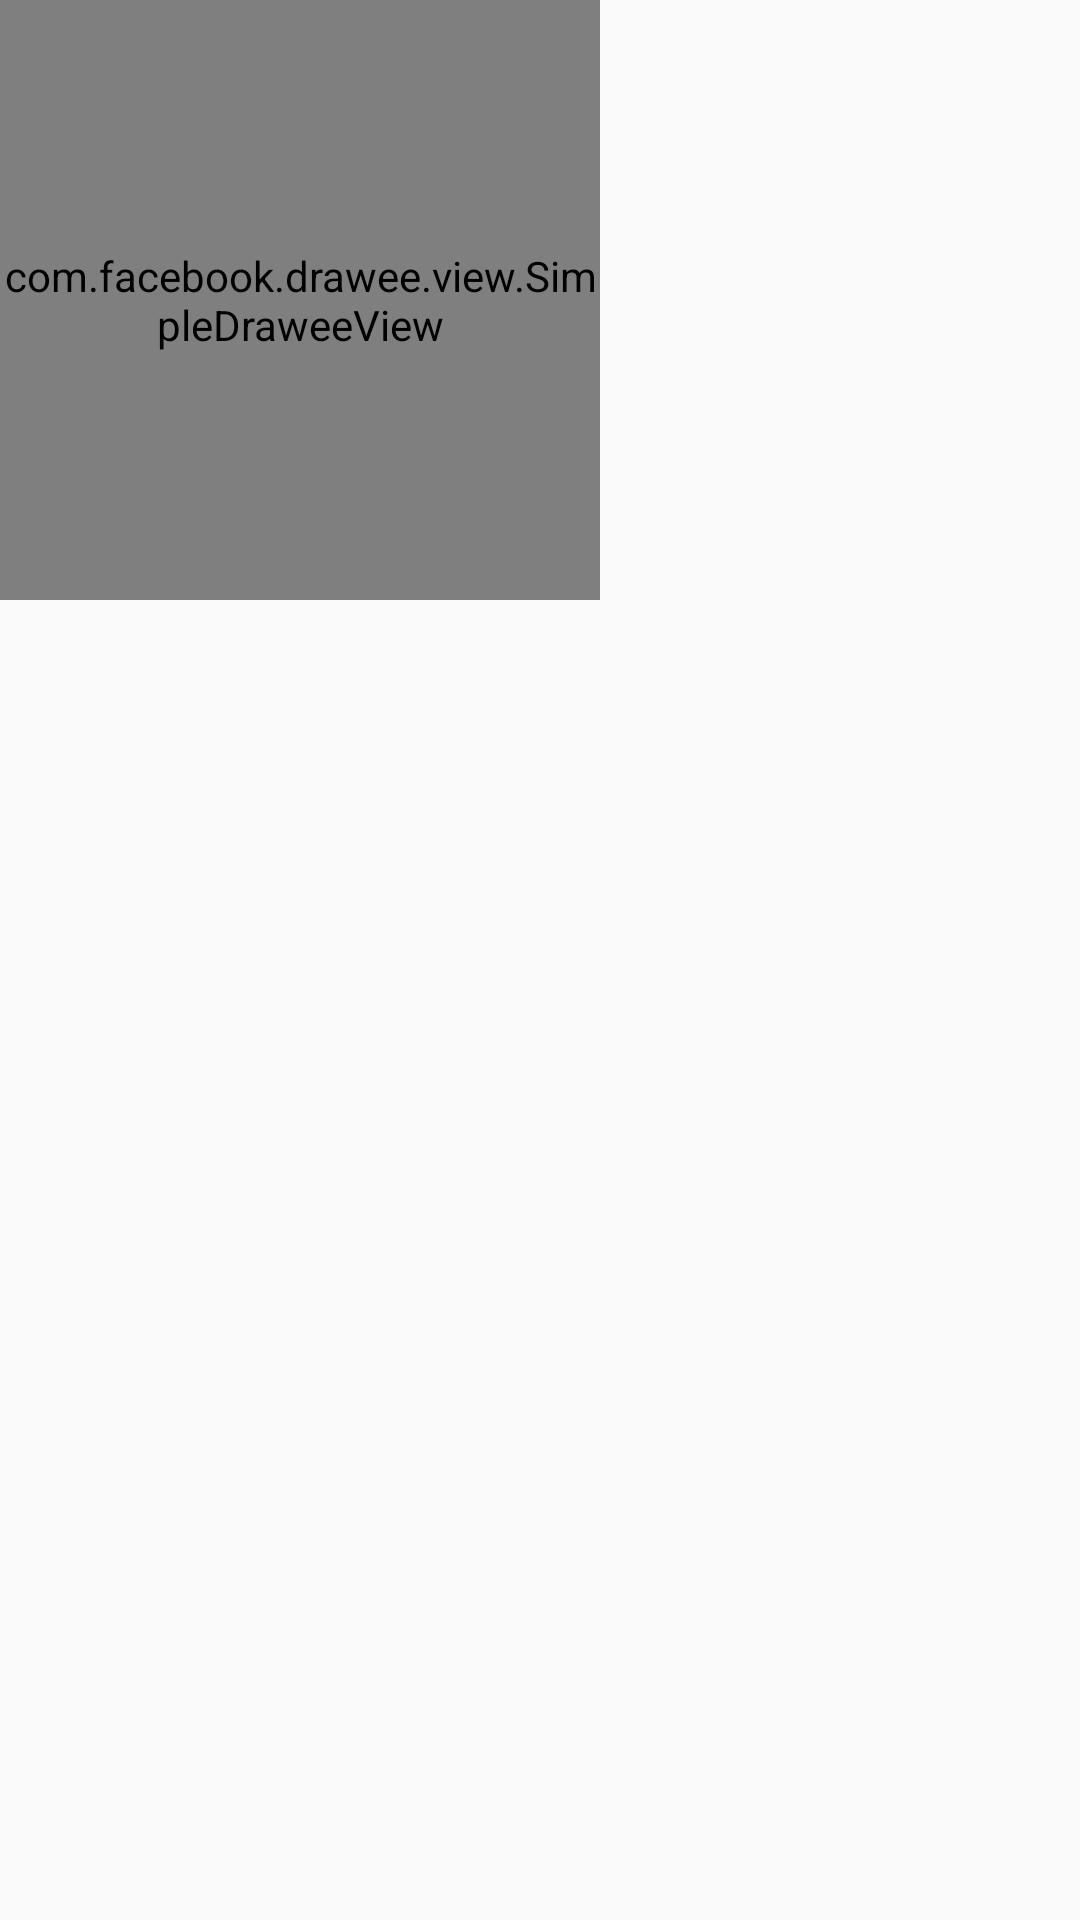

The Android layout XML behind this screen, and the referenced resources:
<!-- AndroidManifest.xml: application theme AppTheme -->
<!-- res/layout/catogery_adapter.xml -->
<?xml version="1.0" encoding="utf-8"?>
<android.support.constraint.ConstraintLayout xmlns:android="http://schemas.android.com/apk/res/android"
                                             android:id="@+id/catogery_item"
                                             android:layout_width="wrap_content"
                                             android:layout_height="wrap_content"
                                             xmlns:app="http://schemas.android.com/apk/res-auto">

    <com.facebook.drawee.view.SimpleDraweeView android:id="@+id/category_image"
               android:layout_width="200dp"
               android:layout_height="200dp"
               app:layout_constraintTop_toTopOf="parent"
               app:layout_constraintStart_toStartOf="parent"
               app:roundAsCircle="true" />

    <TextView android:id="@+id/region_text"
              android:layout_width="200dp"
              android:layout_height="wrap_content"
              app:layout_constraintTop_toBottomOf="@id/category_image"
              android:textAlignment="center"
              app:layout_constraintStart_toStartOf="parent"/>

</android.support.constraint.ConstraintLayout>
<!-- resources referenced by this layout -->
<resources>
  <style name="AppTheme" parent="Theme.AppCompat.Light.DarkActionBar">
          
          <item name="colorPrimary">@color/colorPrimary</item>
          <item name="colorPrimaryDark">@color/colorPrimaryDark</item>
          <item name="colorAccent">@color/colorAccent</item>
          <item name="android:windowActivityTransitions">true</item>
          <item name="android:windowSharedElementEnterTransition">@transition/change_image_transform</item>
          <item name="android:windowSharedElementExitTransition">@transition/change_image_transform</item>
      </style>
  <!-- not gathered from this repository: default colours our renderer supplied (Android Studio template values) -->
  <color name="colorPrimary">#FF6200EE</color>
  <color name="colorPrimaryDark">#FF3700B3</color>
  <color name="colorAccent">#FF03DAC5</color>
</resources>
